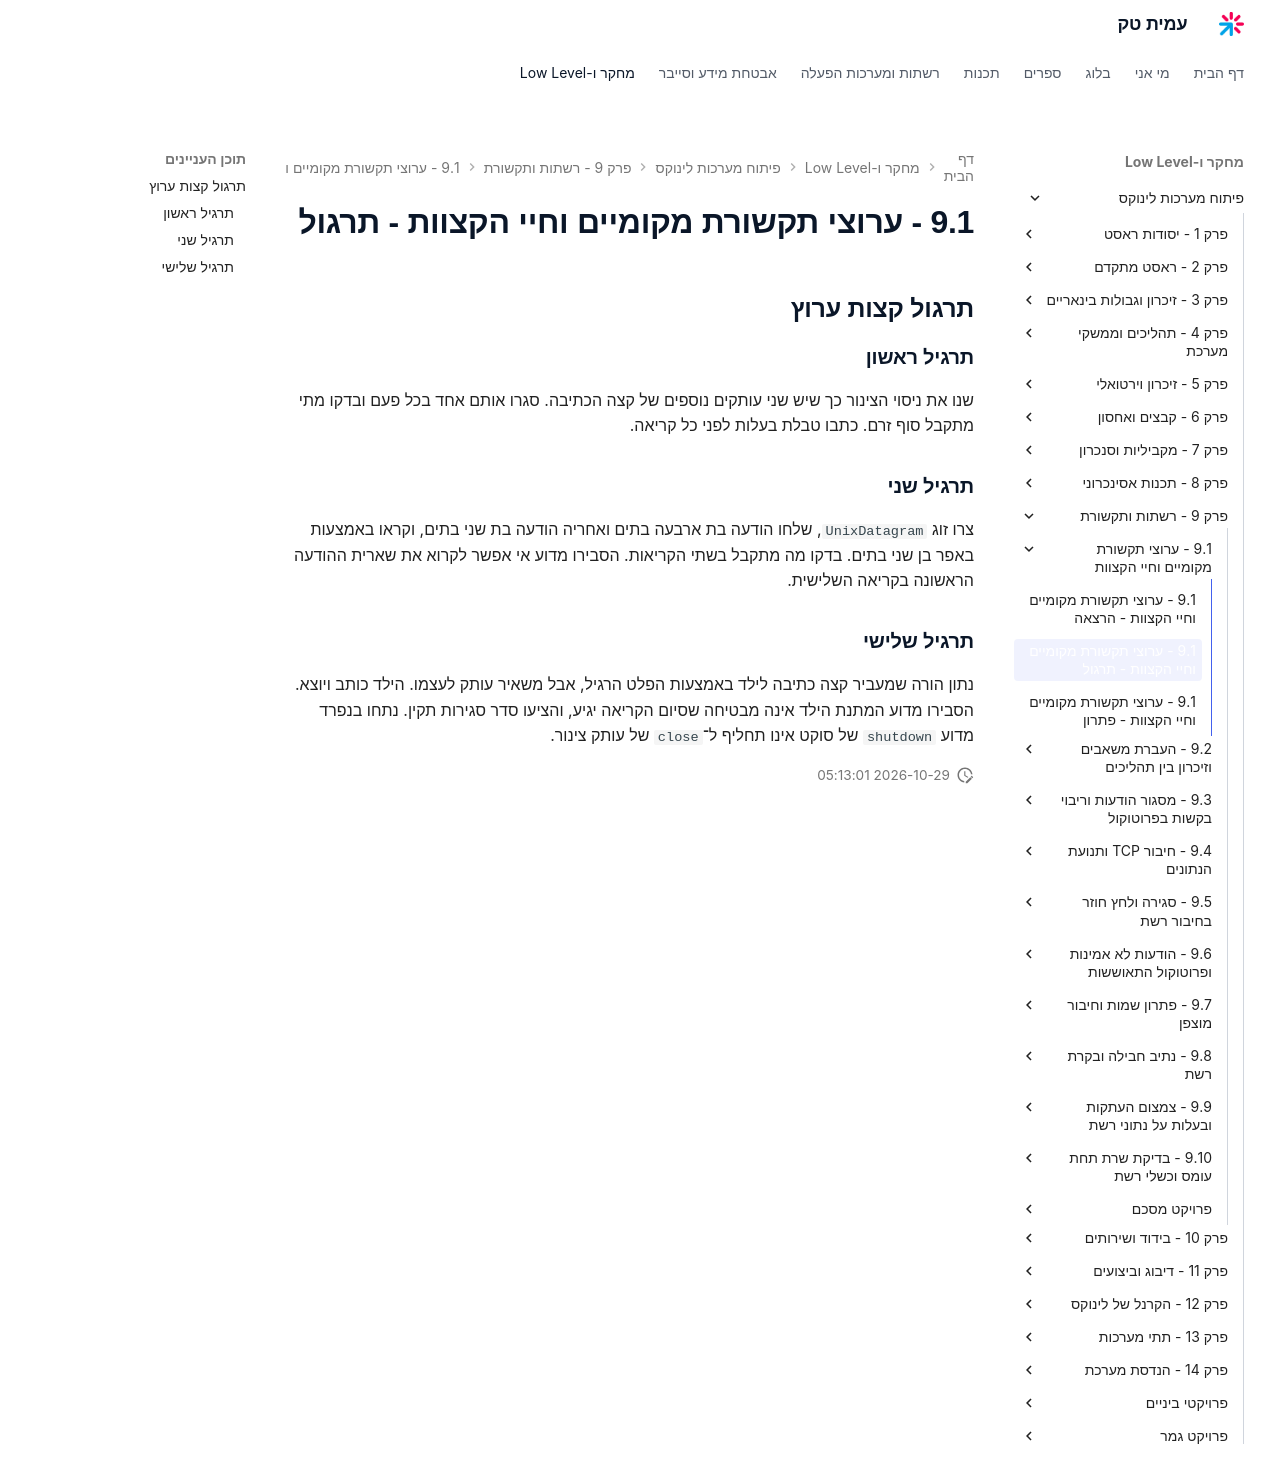

repository: AmitPinchasi/amittech · page: פיתוח-מערכות-לינוקס/9 - רשתות ותקשורת/9.1 - ערוצי תקשורת מקומיים וחיי הקצוות/9.1 - ערוצי תקשורת מקומיים וחיי הקצוות - תרגול/index.html · generator: mkdocs

## תרגול קצות ערוץ

### תרגיל ראשון

שנו את ניסוי הצינור כך שיש שני עותקים נוספים של קצה הכתיבה. סגרו אותם אחד בכל פעם ובדקו מתי מתקבל סוף זרם. כתבו טבלת בעלות לפני כל קריאה.

### תרגיל שני

צרו זוג `UnixDatagram`, שלחו הודעה בת ארבעה בתים ואחריה הודעה בת שני בתים, וקראו באמצעות באפר בן שני בתים. בדקו מה מתקבל בשתי הקריאות. הסבירו מדוע אי אפשר לקרוא את שארית ההודעה הראשונה בקריאה השלישית.

### תרגיל שלישי

נתון הורה שמעביר קצה כתיבה לילד באמצעות הפלט הרגיל, אבל משאיר עותק לעצמו. הילד כותב ויוצא. הסבירו מדוע המתנת הילד אינה מבטיחה שסיום הקריאה יגיע, והציעו סדר סגירות תקין. נתחו בנפרד מדוע `shutdown` של סוקט אינו תחליף ל־`close` של עותק צינור.
